Run: headless pygame with SDL's dummy video driver; simulated clock (each Clock.tick advances the game by its frame time, no real sleeping); random seed 0; keys injected as events and as key.get_pressed() state; no mouse input.
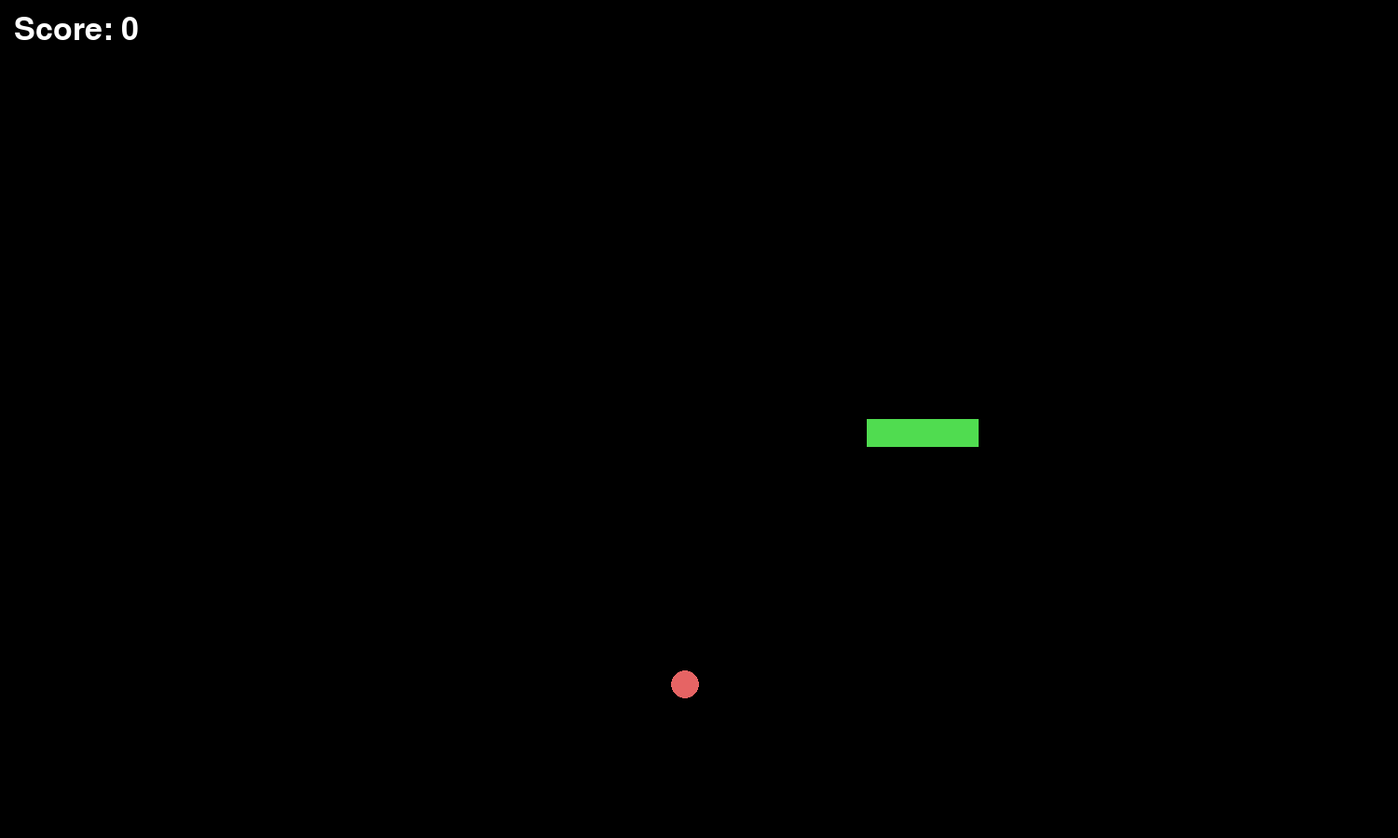
Frame 1 of 4 · flips 1–60 · no input
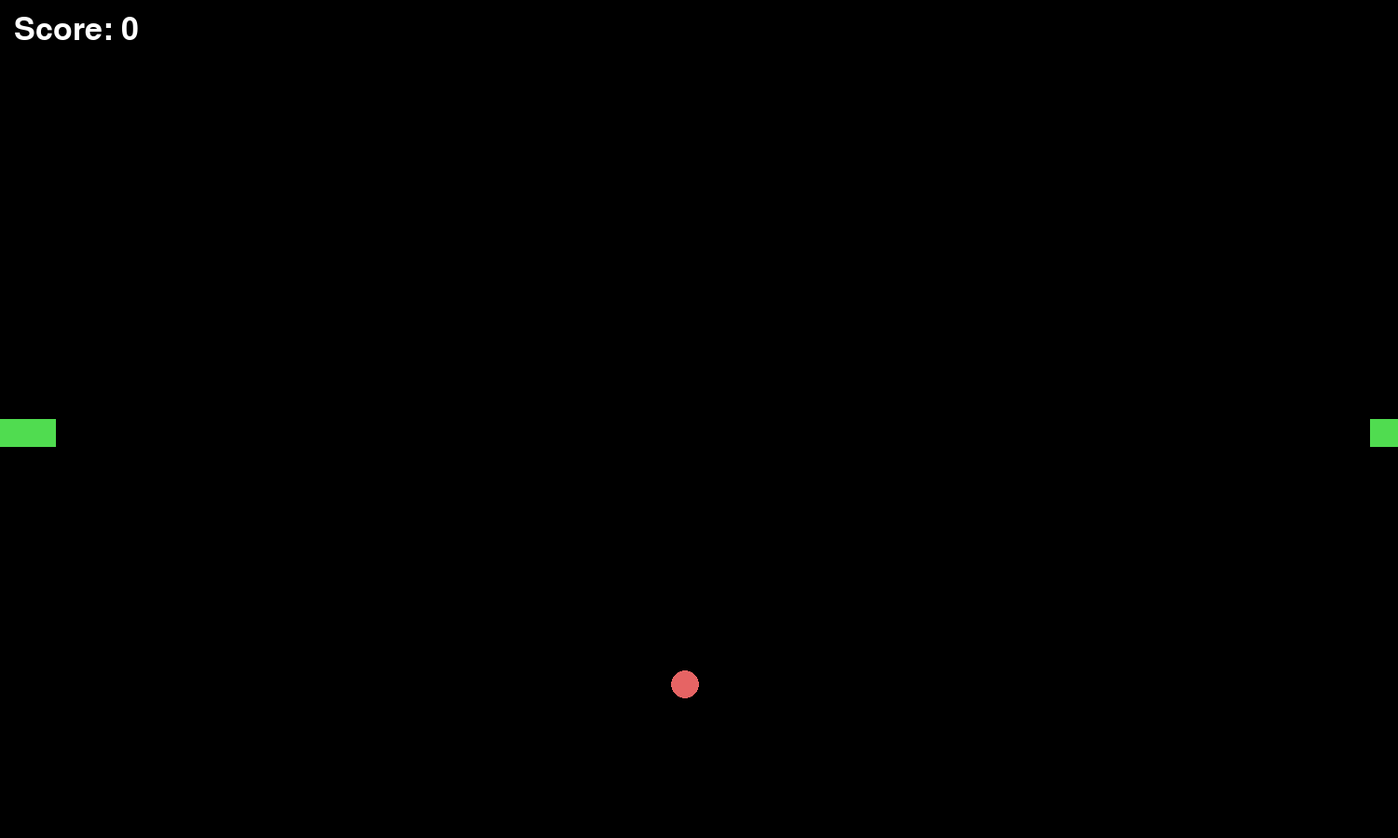
Frame 2 of 4 · flips 61–180 · tapped SPACE, RETURN · held RIGHT (→), D
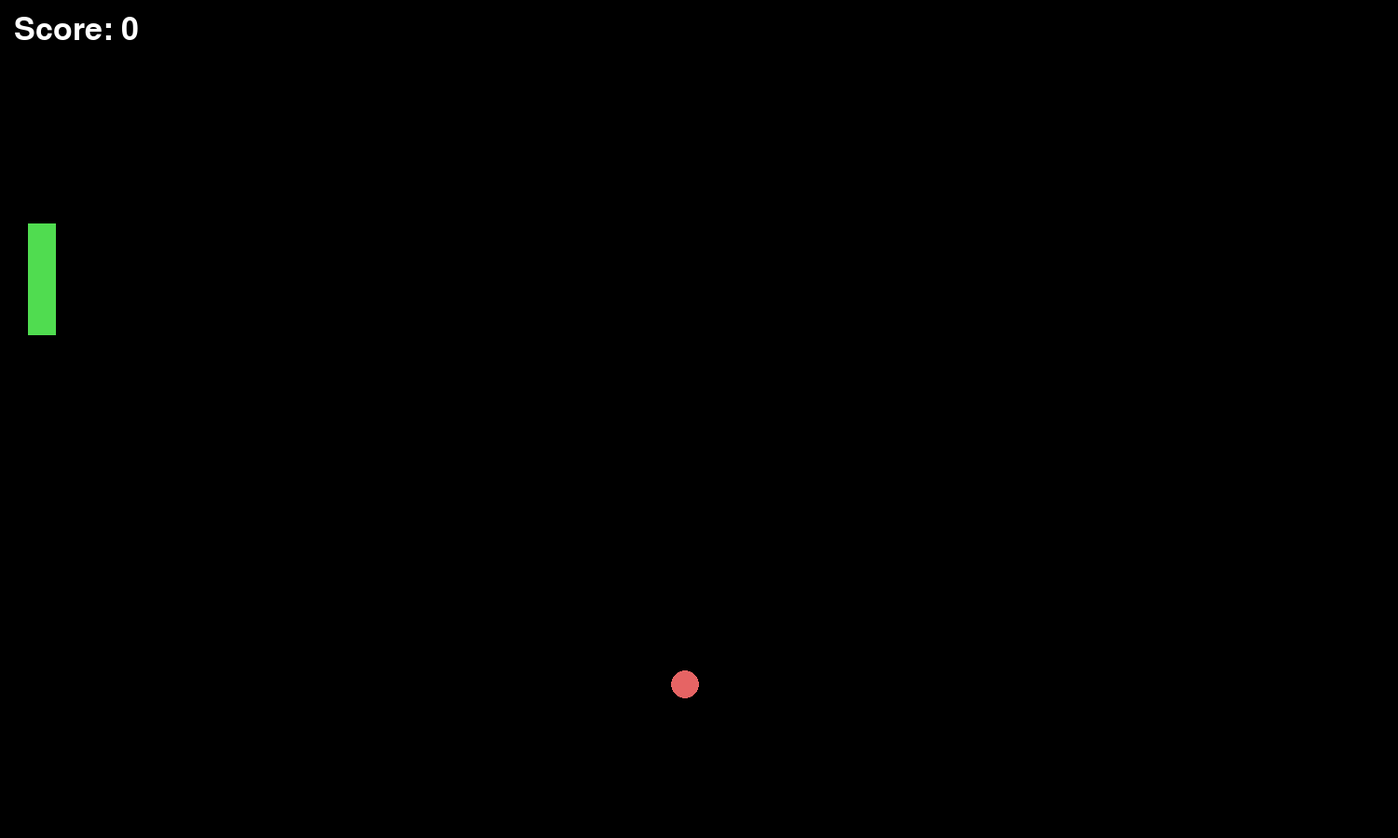
Frame 3 of 4 · flips 181–300 · held DOWN (↓), S
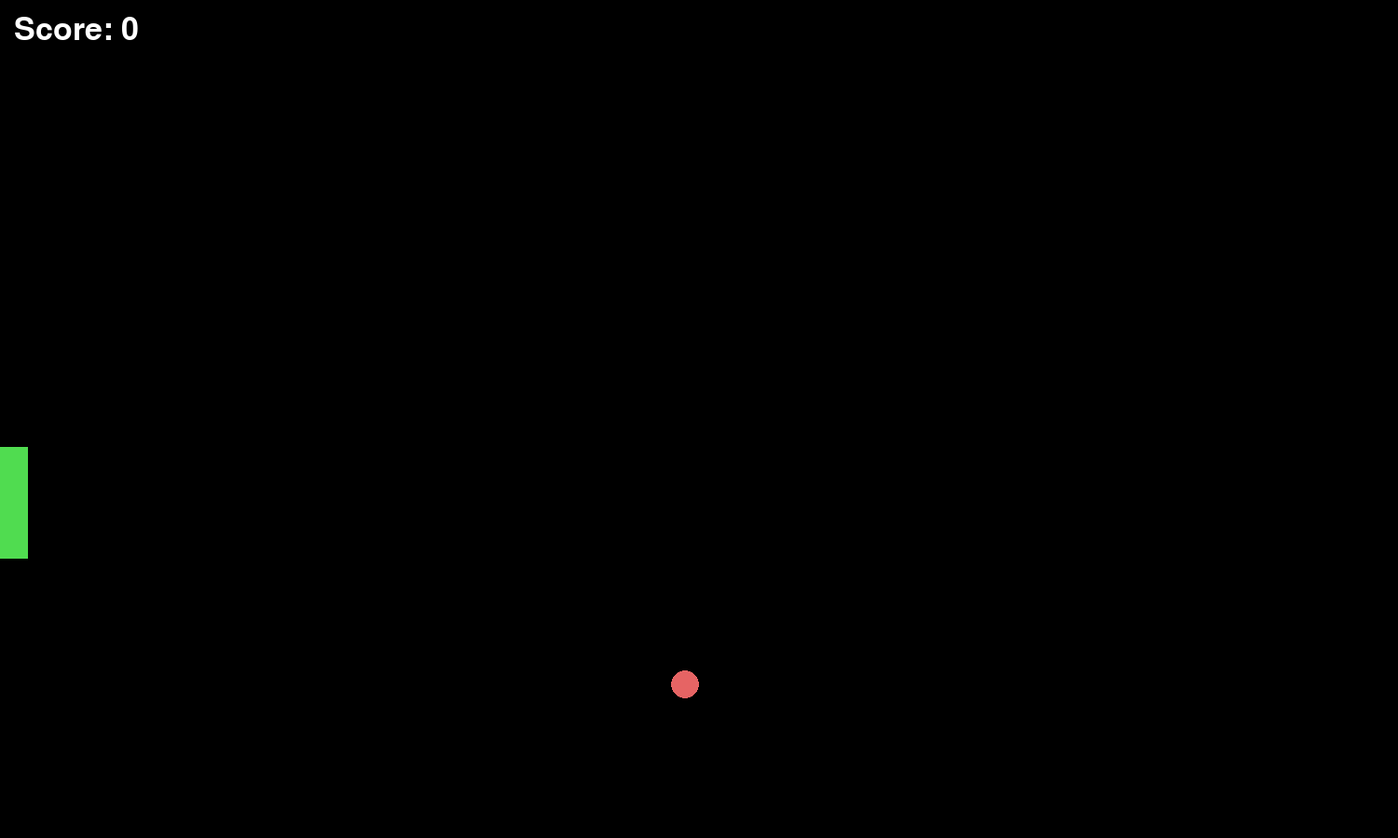
Frame 4 of 4 · flips 301–420 · held LEFT (←), A, UP (↑), W

The pygame program that drew these frames:

import pygame, random
from enum import Enum

GRID_SIZE = 30
GRID_WIDTH = 50
GRID_HEIGHT = 30

window_width = GRID_WIDTH * GRID_SIZE
window_height = GRID_HEIGHT * GRID_SIZE

# pygame setup
pygame.init()
screen = pygame.display.set_mode((window_width, window_height))
clock = pygame.time.Clock()
running = True

font = pygame.font.Font(None, 50)

class Direction(Enum):
    LEFT = (-1, 0)
    RIGHT = (1, 0)
    UP = (0, -1)
    DOWN = (0, 1)

    def opposite(self):
        opposites = {
            Direction.LEFT: Direction.RIGHT,
            Direction.RIGHT: Direction.LEFT,
            Direction.UP: Direction.DOWN,
            Direction.DOWN: Direction.UP
        }
        return opposites[self]

class Snake:
    def __init__(self, screen, pos):
        self.screen = screen
        self.head = SnakePart(screen, pos)
        self.snake_list = [self.head, SnakePart(self.screen, pos - pygame.Vector2(GRID_SIZE, 0))]

        [self.add_part() for i in range(2)]

    def add_part(self):
        self.snake_list.append(SnakePart(self.screen, self.snake_list[-1].pos))

    def move(self, dir: Direction):
        pos = self.snake_list[0].pos.copy()
        self.snake_list[0].move(dir)
    
        for part in self.snake_list[1:]:
            new_pos = part.pos.copy()
            part.pos = pos.copy()
            pos = new_pos

    def detect_collision(self):
        for part in self.snake_list[1:]:
            if part.pos == self.head.pos:
                return True

    def draw(self):
        for part in self.snake_list:
            part.draw()

class SnakePart:
    def __init__(self, screen, pos):
        self.screen = screen
        self.pos = pos

    def draw(self):
        pygame.draw.rect(self.screen, pygame.Color(80, 220, 80), pygame.Rect(self.pos.x, self.pos.y, GRID_SIZE, GRID_SIZE))

    def move(self, dir: Direction):
        if dir == Direction.LEFT:
            self.pos.x -= GRID_SIZE
        elif dir == Direction.RIGHT:
            self.pos.x += GRID_SIZE
        elif dir == Direction.UP:
            self.pos.y -= GRID_SIZE
        elif dir == Direction.DOWN:
            self.pos.y += GRID_SIZE

        if self.pos.x > window_width:
            self.pos.x = 0
            dir = dir.opposite()
        elif self.pos.x < 0:
            self.pos.x = window_width
            dir = dir.opposite()
        elif self.pos.y > window_height:
            self.pos.y = 0
            dir = dir.opposite()
        elif self.pos.y < 0:
            self.pos.y = window_height
            dir = dir.opposite()

class Apple:
    def __init__(self, screen):
        self.screen = screen
        self.place()

    def place(self):
        x, y = random.randrange(int(GRID_SIZE/2), screen.get_width(), GRID_SIZE), random.randrange(int(GRID_SIZE/2), screen.get_height(), GRID_SIZE)
        self.pos = pygame.Vector2(x, y)

    def draw(self):
        pygame.draw.circle(self.screen, pygame.Color(230, 100, 100), self.pos, GRID_SIZE/2)

player_pos = pygame.Vector2(window_width / 2, window_height / 2)
dir = Direction.RIGHT

snake = Snake(screen, player_pos)
apple = Apple(screen)
score = 0

while running:
    dt = clock.tick(10)

    for event in pygame.event.get():
        if event.type == pygame.QUIT:
            running = False
        elif event.type == pygame.KEYDOWN:
            if event.key == pygame.K_ESCAPE:
                running = False
            if event.key == pygame.K_x:
                snake.add_part()

    screen.fill("black")

    keys = pygame.key.get_pressed()
    if keys[pygame.K_w] and dir != Direction.DOWN:
        dir = Direction.UP
    elif keys[pygame.K_s] and dir != Direction.UP:
        dir = Direction.DOWN
    elif keys[pygame.K_a] and dir != Direction.RIGHT:
        dir = Direction.LEFT
    elif keys[pygame.K_d] and dir != Direction.LEFT:
        dir = Direction.RIGHT

    snake.move(dir)
    snake.draw()
    if snake.detect_collision():
        running = False

    if snake.head.pos.x + 15 == apple.pos.x and snake.head.pos.y + 15 == apple.pos.y:
        apple.place()
        snake.add_part()
        score += 1

    apple.draw()

    score_display = font.render(f"Score: {score}", True, pygame.Color(255, 255, 255))
    screen.blit(score_display, (15, 15))

    pygame.display.flip()

pygame.quit()
